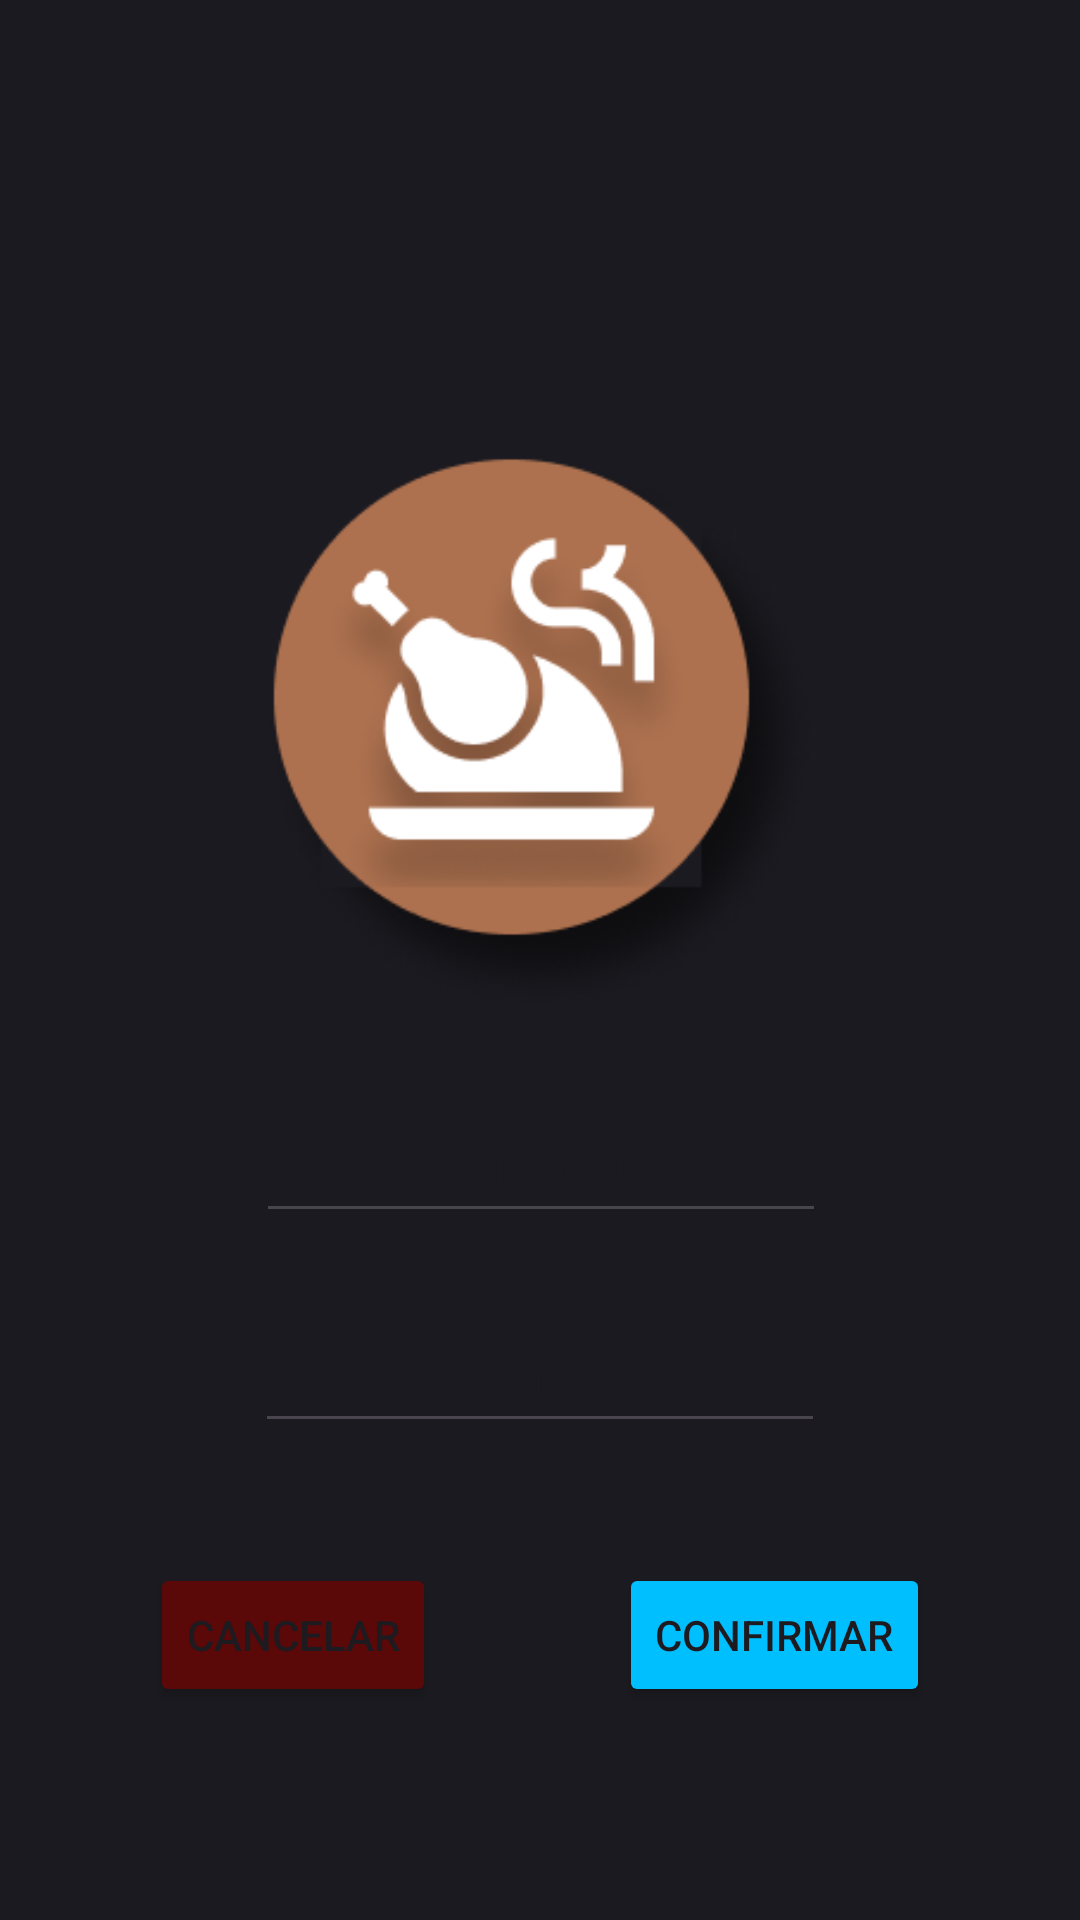

Here is an Android app screen rendered from its layout file. Give the layout XML and the strings, colors and styles it references.
<!-- AndroidManifest.xml: application theme Theme.HealthBoost -->
<!-- res/layout/activity_editar_food.xml -->
<?xml version="1.0" encoding="utf-8"?>
<androidx.constraintlayout.widget.ConstraintLayout xmlns:android="http://schemas.android.com/apk/res/android"
    xmlns:app="http://schemas.android.com/apk/res-auto"
    xmlns:tools="http://schemas.android.com/tools"
    android:layout_width="match_parent"
    android:layout_height="match_parent"
    android:background="@color/background"
    tools:context=".EditarFood">

    <ImageView
        android:id="@+id/food_icon"
        android:layout_width="190dp"
        android:layout_height="190dp"
        android:layout_marginTop="150dp"
        app:layout_constraintEnd_toEndOf="parent"
        app:layout_constraintStart_toStartOf="parent"
        app:layout_constraintTop_toTopOf="parent"
        app:srcCompat="@drawable/food_icon" />

    <EditText
        android:id="@+id/quantidade"
        android:layout_width="190dp"
        android:layout_height="51dp"
        android:layout_marginTop="20dp"
        android:gravity="center"
        android:hint="Quantidade"
        android:text=""
        android:textColor="@color/white"
        app:layout_constraintBottom_toTopOf="@+id/tempo"
        app:layout_constraintEnd_toEndOf="parent"
        app:layout_constraintHorizontal_bias="0.501"
        app:layout_constraintStart_toStartOf="parent"
        app:layout_constraintTop_toBottomOf="@+id/food_icon" />

    <EditText
        android:id="@+id/tempo"
        android:layout_width="190dp"
        android:layout_height="50dp"
        android:layout_marginTop="20dp"
        android:gravity="center"
        android:hint="Tempo"
        android:text=""
        android:textColor="@color/white"
        app:layout_constraintEnd_toEndOf="parent"
        app:layout_constraintStart_toStartOf="parent"
        app:layout_constraintTop_toBottomOf="@+id/quantidade" />

    <Button
        android:id="@+id/confirmarbtn"
        android:layout_width="wrap_content"
        android:layout_height="wrap_content"
        android:layout_marginTop="40dp"
        android:layout_marginEnd="50dp"
        android:text="Confirmar"
        android:backgroundTint="#00BFFF"
        app:layout_constraintEnd_toEndOf="parent"
        app:layout_constraintTop_toBottomOf="@+id/tempo" />

    <Button
        android:id="@+id/cancelar"
        android:layout_width="wrap_content"
        android:layout_height="wrap_content"
        android:layout_marginStart="50dp"
        android:layout_marginTop="40dp"
        android:text="Cancelar"
        android:backgroundTint="#5A0808"
        app:layout_constraintStart_toStartOf="parent"
        app:layout_constraintTop_toBottomOf="@+id/tempo" />

</androidx.constraintlayout.widget.ConstraintLayout>
<!-- resources referenced by this layout -->
<resources>
  <color name="background">#1B1A20</color>
  <color name="white">#FFFFFFFF</color>
  <!-- drawable food_icon: png bitmap (drawable, 33808 bytes) -->
  <style name="Theme.HealthBoost" parent="Base.Theme.HealthBoost" />
  <style name="Base.Theme.HealthBoost" parent="Theme.Material3.DayNight.NoActionBar">
          
          <item name="colorPrimary">@color/background</item>
      </style>
</resources>
